Run: headless pygame with SDL's dummy video driver; simulated clock (each Clock.tick advances the game by its frame time, no real sleeping); random seed 0; keys injected as events and as key.get_pressed() state; mouse plan: one left click at the window centre at the start of phase 2, then a move to the lower-right quarter at the start of phase 3.
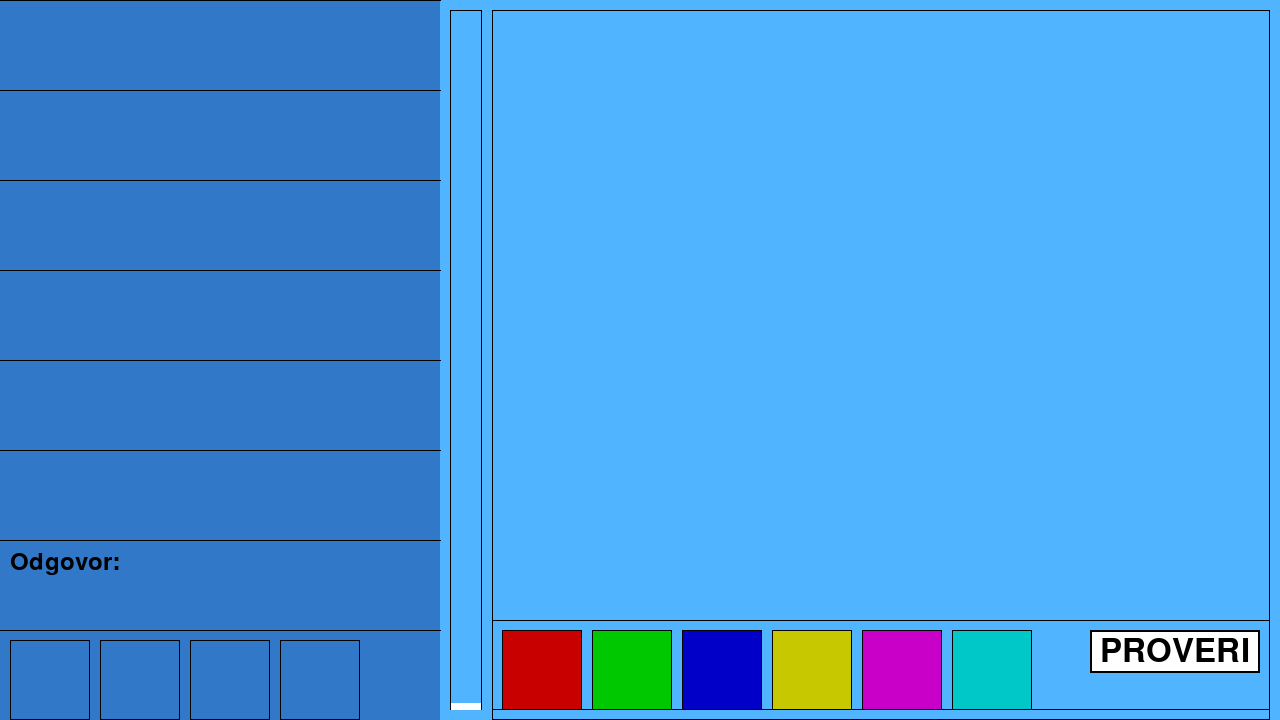
Frame 1 of 4 · flips 1–60 · no input
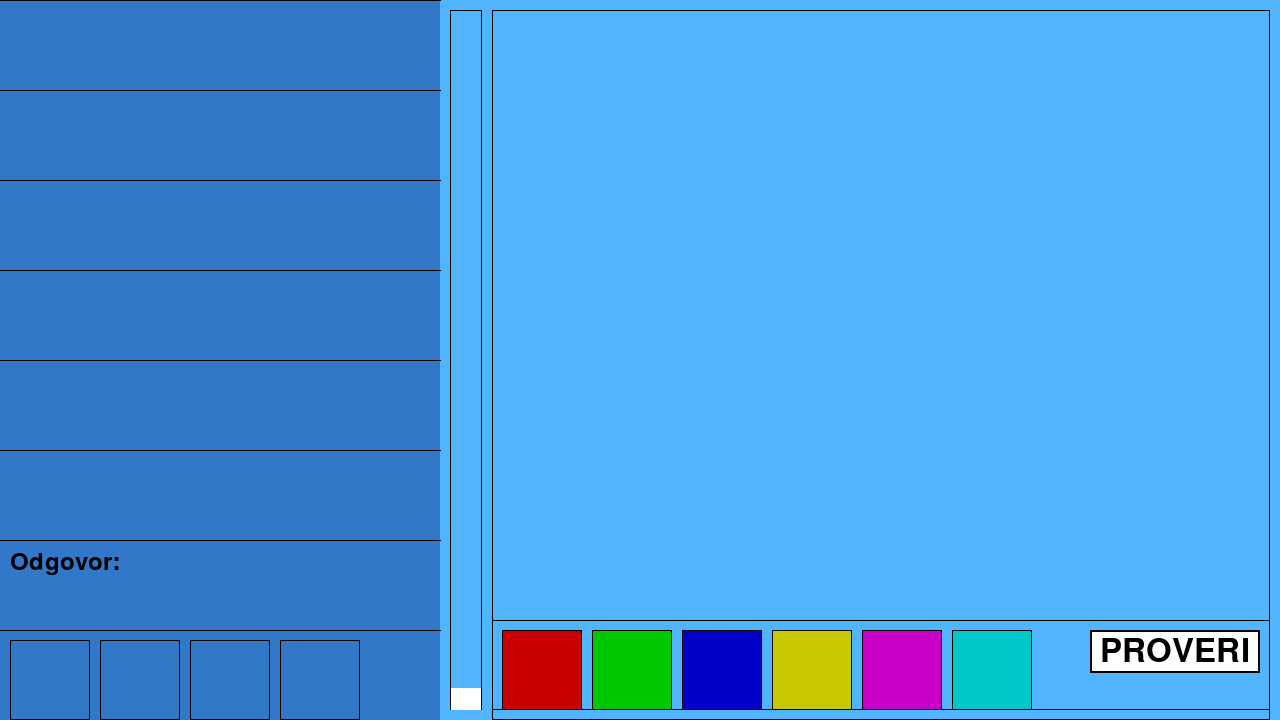
Frame 2 of 4 · flips 61–180 · clicked the window centre · tapped SPACE, RETURN · held RIGHT (→), D
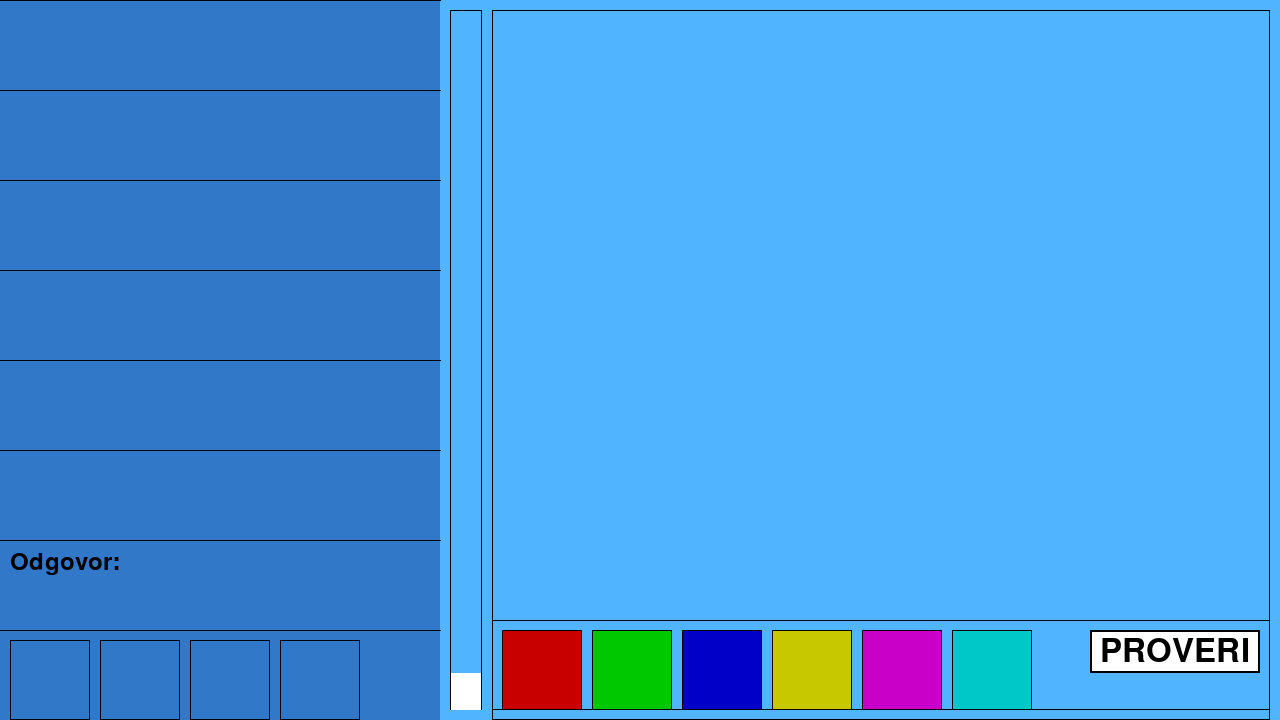
Frame 3 of 4 · flips 181–300 · moved the mouse to the lower-right quarter · held DOWN (↓), S
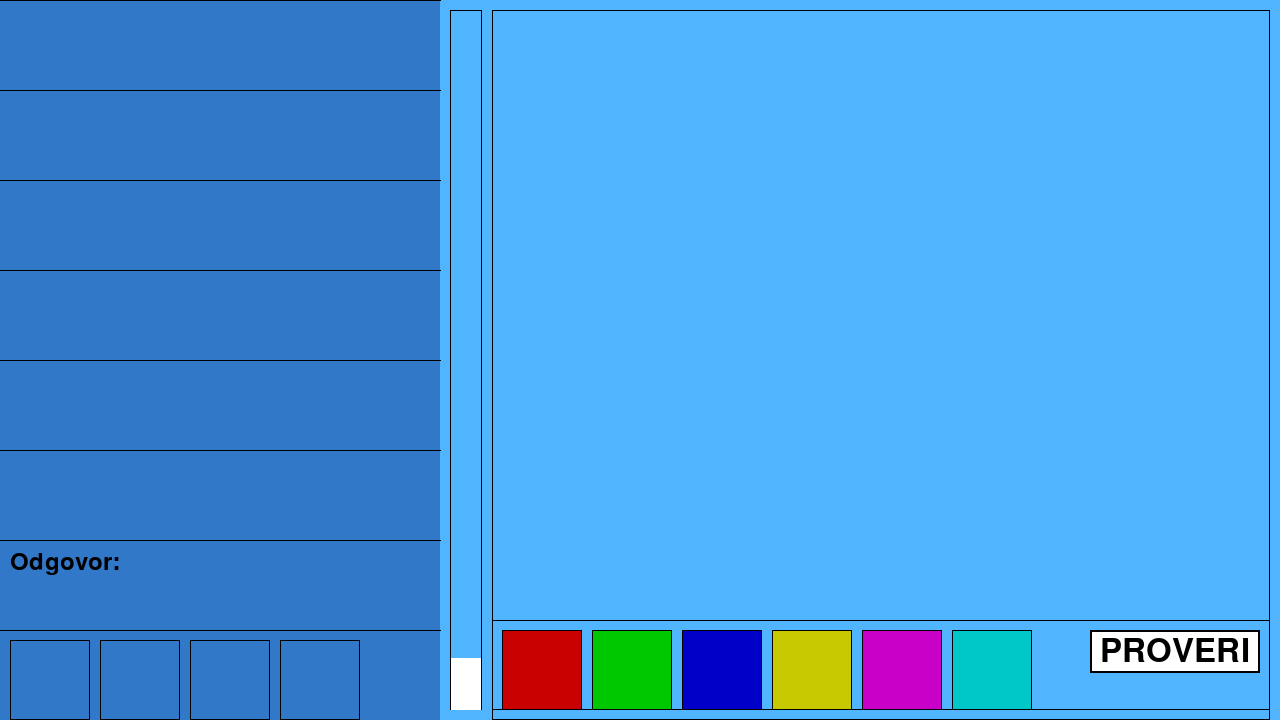
Frame 4 of 4 · flips 301–420 · held LEFT (←), A, UP (↑), W

The pygame program that drew these frames:

import pygame as pg
import random
import sys

pg.init()

WIDTH, HEIGHT = 1280, 720
levad = 440 

# colors
pozlevo = (50, 120, 200)
pozdesno = (80, 180, 255)
bela = (255, 255, 255)
crna = (0, 0, 0)
crv = (220, 20, 60)
zuta = (255, 215, 0)

# const
fps = 60
vremel = 90
b = 6
znakv = 80
krugd = znakv // 2
timerd = 30
ivice = 10

# visual
znakovi = [
    (200, 0, 0), (0, 200, 0), (0, 0, 200),
    (200, 200, 0), (200, 0, 200), (0, 200, 200)
]

screen = pg.display.set_mode((WIDTH, HEIGHT))
clock = pg.time.Clock()

bt_font = pg.font.SysFont(None, 48)
bt_txt = bt_font.render('PROVERI', True, crna)

def provera(a, r):
    R = sum(1 for i in range(4) if a[i] == r[i])
    p_r = {s: r.count(s) for s in set(r)}
    p_a = {g: a.count(g) for g in set(a)}
    Y = sum(min(p_r.get(k, 0), p_a.get(k, 0)) for k in p_a) - R
    return R, Y

def draw(prov_rects, p, fidbek, tr_string, s, proteklot, boolic, prikazi):
    screen.fill(pozdesno)
    # left
    pg.draw.rect(screen, pozlevo, (0, 0, levad, HEIGHT))
    
    row_h = znakv + ivice
    
    # guesses
    for i in range(b + 3):
        y = i * row_h
        pg.draw.line(screen, crna, (0, y), (levad, y), 1)

    # user input
    for r, guess in enumerate(p):
        y = r * row_h + ivice
        for c, idx in enumerate(guess):
            x = ivice + c * (znakv + ivice)
            rect = pg.Rect(x, y, znakv, znakv)
            pg.draw.rect(screen, znakovi[idx], rect)
            pg.draw.rect(screen, crna, rect, 1)

    # trenutli
    if not boolic and len(p) < b:
        r = len(p)
        y = r * row_h + ivice
        for c, idx in enumerate(tr_string):
            x = ivice + c * (znakv + ivice)
            rect = pg.Rect(x, y, znakv, znakv)
            pg.draw.rect(screen, znakovi[idx], rect)
            pg.draw.rect(screen, crna, rect, 1)

    label = pg.font.SysFont(None, 36).render('Odgovor:', True, crna)
    label_y = b * row_h + ivice
    screen.blit(label, (ivice, label_y))

    # correct ans
    sol_y = (b + 1) * row_h + ivice
    for c, idx in enumerate(s):
        x = ivice + c * (znakv + ivice)
        rect = pg.Rect(x, sol_y, znakv, znakv)
        if boolic:
            pg.draw.rect(screen, znakovi[idx], rect)
        pg.draw.rect(screen, crna, rect, 1)

    # timer
    timer_x = levad + ivice
    pg.draw.rect(screen, crna, (timer_x, ivice, timerd + 2, HEIGHT - 2*ivice), 1)
    fill_h = int((proteklot / vremel) * (HEIGHT - 2*ivice))
    pg.draw.rect(screen, bela, (timer_x + 1, HEIGHT - ivice - fill_h, timerd, fill_h))

    # result
    fb_x = timer_x + timerd + ivice + 2
    fb_y = WIDTH - fb_x - ivice
    pg.draw.rect(screen, crna, (fb_x, ivice, fb_y, HEIGHT - 2*ivice), 1)
    for r, fb in enumerate(fidbek):
        y = r * row_h + krugd + ivice
        novix = fb_x + ivice + krugd
        for i in range(fb[0]):
            cx = novix + i*(krugd*2 + ivice)
            pg.draw.circle(screen, crv, (cx, y), krugd)
        for i in range(fb[1]):
            cx = novix + (fb[0]+i)*(krugd*2 + ivice)
            pg.draw.circle(screen, zuta, (cx, y), krugd)

    # symbols
    noviy = HEIGHT - znakv - ivice
    prov_rects.clear()
    pg.draw.rect(screen, crna, (fb_x, noviy-ivice, fb_y, znakv + 2*ivice), 1)
    for i, color in enumerate(znakovi):
        x = fb_x + ivice + i*(znakv + ivice)
        rect = pg.Rect(x, noviy, znakv, znakv)
        prov_rects.append(rect)
        pg.draw.rect(screen, color, rect)
        pg.draw.rect(screen, crna, rect, 1)
        if rect.collidepoint(pg.mouse.get_pos()):
            pg.draw.rect(screen, bela, rect, 3)

    # check
    px = bt_txt.get_width() + ivice*2
    py = bt_txt.get_height() + ivice
    prov_rect = pg.Rect(fb_x + fb_y - px - ivice, noviy, px, py)
    pg.draw.rect(screen, bela, prov_rect)
    pg.draw.rect(screen, crna, prov_rect, 2)
    screen.blit(bt_txt, bt_txt.get_rect(center=prov_rect.center))

    # end
    if boolic:
        por = pg.font.SysFont(None, 48).render(prikazi, True, crna)
        mx = fb_x + fb_y//2 - por.get_width()//2
        my = HEIGHT//2 - por.get_height()//2
        screen.blit(por, (mx, my))

    pg.display.flip()

def skocko():
    prov_rects = []
    p = []
    fidbek = []
    tr_string = []
    s = [random.randint(0,5) for _ in range(4)]
    proteklot = 0
    boolic = False
    prikazi = ''

    start_ticks = pg.time.get_ticks()
    running = True
    while running:
        dt = clock.tick(fps)/1000
        if not boolic:
            proteklot = (pg.time.get_ticks() - start_ticks)/1000
            if proteklot >= vremel:
                boolic = True
                prikazi = 'Kabum'

        for event in pg.event.get():
            if event.type == pg.QUIT:
                pg.quit()
                sys.exit()
                running = False
            if event.type == pg.KEYDOWN and not boolic and event.key == pg.K_BACKSPACE and tr_string:
                tr_string.pop()
            if event.type == pg.MOUSEBUTTONDOWN and not boolic:
                x,y = event.pos
                for i,rect in enumerate(prov_rects):
                    if rect.collidepoint(x,y) and len(tr_string) < 4:
                        tr_string.append(i)

                timer_x = levad + ivice
                fb_x = timer_x + timerd + ivice + 2
                fb_y = WIDTH - fb_x - ivice
                px = bt_txt.get_width() + ivice*2
                py = bt_txt.get_height() + ivice
                prov_rect = pg.Rect(fb_x + fb_y - px - ivice, HEIGHT - znakv - ivice, px, py)
                if prov_rect.collidepoint(x,y) and len(tr_string) == 4:
                    R,Y = provera(tr_string, s)
                    fidbek.append((R,Y))
                    p.append(tr_string.copy())
                    if R==4:
                        boolic = True
                        prikazi = 'pobeda'
                        pg.time.delay(1500)
                        running = False
                        break
                    elif len(p)>=b:
                        boolic = True
                        prikazi = 'STIDI SE'
                        pg.time.delay(1500)
                        running = False
                        break
                    tr_string.clear()
                    

        draw(prov_rects, p, fidbek, tr_string, s, proteklot, boolic, prikazi)

    return 100 if fidbek and fidbek[-1][0]==4 else 0

if __name__ == '__main__':
    score = skocko()
    print(score)
    pg.quit()
    sys.exit()
